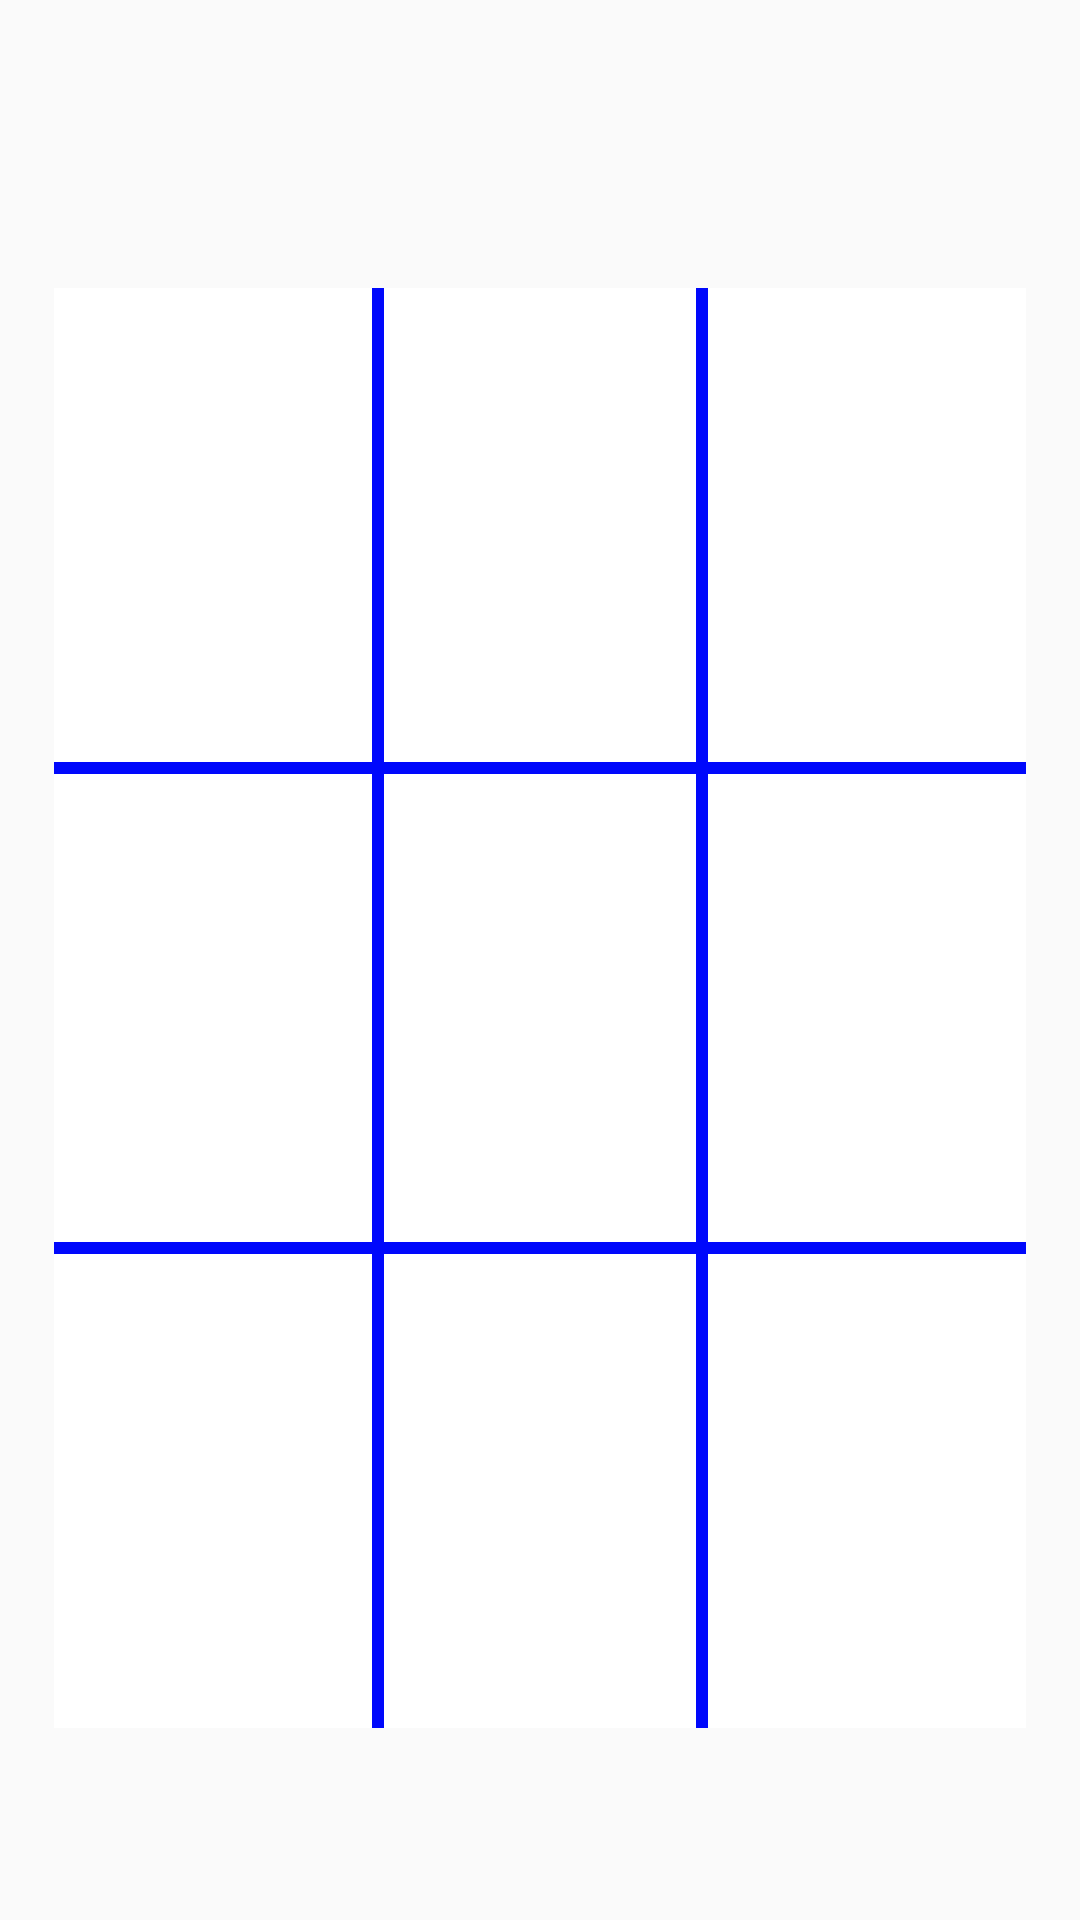

Reconstruct the res/layout file that produces this screen, plus the resources it refers to.
<!-- AndroidManifest.xml: application theme AppTheme1 -->
<!-- res/layout/fields_fragment.xml -->
<?xml version="1.0" encoding="utf-8"?>
<android.support.constraint.ConstraintLayout
    xmlns:android="http://schemas.android.com/apk/res/android"
    xmlns:app="http://schemas.android.com/apk/res-auto"
    xmlns:tools="http://schemas.android.com/tools"
    android:layout_width="match_parent"
    android:layout_height="match_parent"
   >






    <android.support.constraint.Guideline
        android:layout_width="wrap_content"
        android:layout_height="wrap_content"
        android:id="@+id/guidelineV005"
        android:orientation="vertical"
        app:layout_constraintGuide_percent="0.05"
         />

    <android.support.constraint.Guideline
        android:layout_width="wrap_content"
        android:layout_height="wrap_content"
        android:id="@+id/guidelineV035"
        android:orientation="vertical"
        app:layout_constraintGuide_percent="0.35"
       />

    <android.support.constraint.Guideline
        android:layout_width="wrap_content"
        android:layout_height="wrap_content"
        android:id="@+id/guidelineV070"
        android:orientation="vertical"
        app:layout_constraintGuide_percent="0.65"
        />

    <android.support.constraint.Guideline
        android:layout_width="wrap_content"
        android:layout_height="wrap_content"
        android:id="@+id/guidelineV095"
        android:orientation="vertical"
        app:layout_constraintGuide_percent="0.95"
         />

    <android.support.constraint.Guideline
        android:layout_width="wrap_content"
        android:layout_height="wrap_content"
        android:id="@+id/guidelineH015"
        android:orientation="horizontal"
        app:layout_constraintGuide_percent="0.15"
        />

    <android.support.constraint.Guideline
        android:layout_width="wrap_content"
        android:layout_height="wrap_content"
        android:id="@+id/guidelineH040"
        android:orientation="horizontal"
        app:layout_constraintGuide_percent="0.4"
        />

    <android.support.constraint.Guideline
        android:layout_width="wrap_content"
        android:layout_height="wrap_content"
        android:id="@+id/guidelineH065"
        android:orientation="horizontal"
        app:layout_constraintGuide_percent="0.65"
        />

    <android.support.constraint.Guideline
        android:layout_width="wrap_content"
        android:layout_height="wrap_content"
        android:id="@+id/guidelineH090"
        android:orientation="horizontal"
        app:layout_constraintGuide_percent="0.9"
        />

    <ImageView
        android:id="@+id/ivTopLeft"
        android:layout_width="0dp"
        android:layout_height="0dp"
        app:layout_constraintBottom_toTopOf="@+id/guidelineH040"
        app:layout_constraintLeft_toLeftOf="@+id/guidelineV005"
        app:layout_constraintRight_toLeftOf="@+id/guidelineV035"
        app:layout_constraintTop_toTopOf="@+id/guidelineH015"
        app:srcCompat="@android:color/white"
        />

    <ImageView
        android:id="@+id/ivTopCenter"
        android:layout_width="0dp"
        android:layout_height="0dp"
        app:layout_constraintBottom_toTopOf="@+id/guidelineH040"

        app:layout_constraintLeft_toLeftOf="@+id/guidelineV035"
        app:layout_constraintRight_toLeftOf="@+id/guidelineV070"
        app:layout_constraintTop_toTopOf="@+id/guidelineH015"

        app:srcCompat="@android:color/white" />

    <ImageView
        android:id="@+id/ivTopRight"
        android:layout_width="0dp"
        android:layout_height="0dp"
        app:layout_constraintBottom_toTopOf="@+id/guidelineH040"

        app:layout_constraintLeft_toLeftOf="@+id/guidelineV070"
        app:layout_constraintRight_toLeftOf="@+id/guidelineV095"
        app:layout_constraintTop_toTopOf="@+id/guidelineH015"

        app:srcCompat="@android:color/white" />

    <ImageView
        android:id="@+id/ivCenterLeft"
        android:layout_width="0dp"
        android:layout_height="0dp"
        app:layout_constraintBottom_toTopOf="@+id/guidelineH065"

        app:layout_constraintLeft_toLeftOf="@+id/guidelineV005"
        app:layout_constraintRight_toLeftOf="@+id/guidelineV035"
        app:layout_constraintTop_toTopOf="@+id/guidelineH040"

        app:srcCompat="@android:color/white" />




    <ImageView
        android:id="@+id/ivCenter"
        android:layout_width="0dp"
        android:layout_height="0dp"
        app:layout_constraintBottom_toTopOf="@+id/guidelineH065"
        app:layout_constraintLeft_toLeftOf="@+id/guidelineV035"
        app:layout_constraintRight_toLeftOf="@+id/guidelineV070"
        app:srcCompat="@android:color/white"
        app:layout_constraintTop_toTopOf="@+id/guidelineH040" />

    <ImageView
        android:id="@+id/ivCenterRight"
        android:layout_width="0dp"
        android:layout_height="0dp"
        app:layout_constraintBottom_toTopOf="@+id/guidelineH065"
        app:layout_constraintLeft_toLeftOf="@+id/guidelineV070"
        app:layout_constraintRight_toLeftOf="@+id/guidelineV095"
        app:layout_constraintTop_toTopOf="@+id/guidelineH040"
        app:srcCompat="@android:color/white"
        />

    <ImageView
        android:id="@+id/ivBottomLeft"
        android:layout_width="0dp"
        android:layout_height="0dp"
        app:layout_constraintBottom_toTopOf="@+id/guidelineH090"
        app:layout_constraintLeft_toLeftOf="@+id/guidelineV005"
        app:layout_constraintRight_toLeftOf="@+id/guidelineV035"
        app:layout_constraintTop_toTopOf="@+id/guidelineH065"
        app:srcCompat="@android:color/white" />

    <ImageView
        android:id="@+id/ivBottomCenter"
        android:layout_width="0dp"
        android:layout_height="0dp"
        app:layout_constraintBottom_toTopOf="@+id/guidelineH090"
        app:layout_constraintLeft_toLeftOf="@+id/guidelineV035"
        app:layout_constraintRight_toLeftOf="@+id/guidelineV070"
        app:layout_constraintTop_toTopOf="@+id/guidelineH065"
        app:srcCompat="@android:color/white" />

    <ImageView
        android:id="@+id/ivBottomRight"
        android:layout_width="0dp"
        android:layout_height="0dp"
        app:layout_constraintBottom_toTopOf="@+id/guidelineH090"
        app:layout_constraintLeft_toLeftOf="@+id/guidelineV070"
        app:layout_constraintRight_toLeftOf="@+id/guidelineV095"
        app:layout_constraintTop_toTopOf="@+id/guidelineH065"
        app:srcCompat="@android:color/white" />

    <View
        android:id="@+id/line1"
        android:layout_width="4dp"
        android:layout_height="0dp"
        android:background="?attr/colorPrimary"
        app:layout_constraintBottom_toTopOf="@+id/guidelineH090"
        app:layout_constraintLeft_toRightOf="@+id/ivTopLeft"


        app:layout_constraintRight_toLeftOf="@+id/ivTopCenter"
        app:layout_constraintTop_toTopOf="@+id/guidelineH015" />

    <View
        android:id="@+id/line2"
        android:layout_width="4dp"
        android:layout_height="0dp"
        android:background="?attr/colorPrimary"
        app:layout_constraintBottom_toTopOf="@+id/guidelineH090"
        app:layout_constraintLeft_toRightOf="@+id/ivTopCenter"


        app:layout_constraintRight_toLeftOf="@+id/ivTopRight"
        app:layout_constraintTop_toTopOf="@+id/guidelineH015" />

    <View
        android:id="@+id/line3"
        android:layout_width="0dp"
        android:layout_height="4dp"
        android:background="?attr/colorPrimary"

        app:layout_constraintBottom_toTopOf="@+id/ivCenterLeft"
        app:layout_constraintLeft_toLeftOf="@+id/guidelineV005"


        app:layout_constraintRight_toLeftOf="@+id/guidelineV095"
        app:layout_constraintTop_toBottomOf="@+id/ivTopLeft" />

    <View
        android:id="@+id/line4"
        android:layout_width="0dp"
        android:layout_height="4dp"
        android:background="?attr/colorPrimary"

        app:layout_constraintBottom_toTopOf="@+id/ivBottomLeft"
        app:layout_constraintLeft_toLeftOf="@+id/guidelineV005"


        app:layout_constraintRight_toLeftOf="@+id/guidelineV095"
        app:layout_constraintTop_toBottomOf="@+id/ivCenterLeft" />

    <ProgressBar
        android:id="@+id/progressBar"

        android:layout_width="wrap_content"
        android:layout_height="wrap_content"
        android:visibility="gone"
        android:indeterminate="true"
        android:layout_marginStart="8dp"
        android:layout_marginEnd="8dp"
        android:layout_marginLeft="0dp"
        app:layout_constraintLeft_toLeftOf="@+id/guidelineV005"
        app:layout_constraintRight_toLeftOf="@+id/btnClear"
        android:layout_marginRight="0dp"
        app:layout_constraintTop_toTopOf="@+id/guidelineH090"
        android:layout_marginTop="0dp"
        app:layout_constraintBottom_toBottomOf="parent"
        android:layout_marginBottom="0dp" />








</android.support.constraint.ConstraintLayout>
<!-- resources referenced by this layout -->
<resources>
  <style name="AppTheme1" parent="Theme.AppCompat.Light.DarkActionBar">
          
          <item name="colorPrimary">@color/colorPrimary</item>
          <item name="colorPrimaryDark">@color/colorPrimaryDark</item>
          <item name="colorAccent">@color/colorAccent</item>
  
      </style>
  <color name="colorPrimary">#0008fc</color>
  <color name="colorPrimaryDark">#303F9F</color>
  <color name="colorAccent">#101010</color>
</resources>
